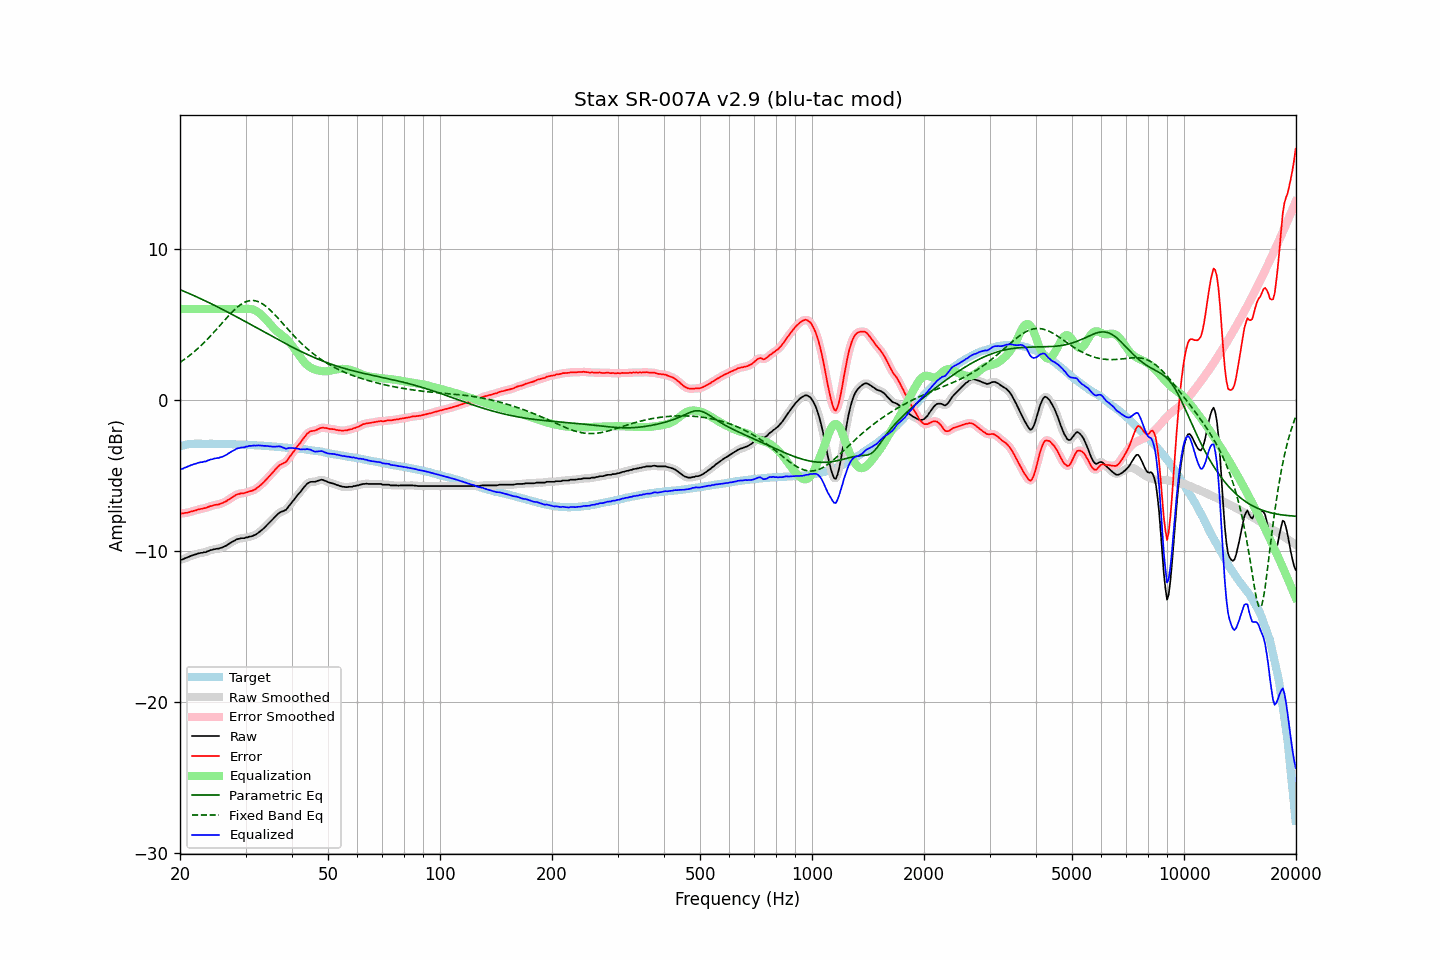

The file beside this chart, header and first rows:
frequency, raw, error, smoothed, error_smoothed, equalization, parametric_eq, fixed_band_eq, equalized_raw, equalized_smoothed, target
20.00, -10.59, -7.51, -10.60, -7.52, 6.00, 7.28, 2.47, -4.59, -4.60, -3.09
20.20, -10.58, -7.53, -10.57, -7.52, 6.00, 7.24, 2.54, -4.58, -4.57, -3.06
20.40, -10.55, -7.53, -10.54, -7.51, 6.00, 7.19, 2.61, -4.55, -4.54, -3.03
20.61, -10.49, -7.49, -10.51, -7.50, 6.00, 7.15, 2.69, -4.49, -4.51, -3.01
20.81, -10.46, -7.49, -10.46, -7.48, 6.00, 7.10, 2.76, -4.46, -4.46, -2.98
21.02, -10.41, -7.47, -10.41, -7.46, 6.00, 7.06, 2.85, -4.41, -4.41, -2.95
21.23, -10.37, -7.44, -10.37, -7.44, 6.00, 7.01, 2.93, -4.37, -4.37, -2.94
21.44, -10.32, -7.40, -10.33, -7.40, 6.00, 6.96, 3.01, -4.32, -4.33, -2.93
21.66, -10.29, -7.38, -10.29, -7.37, 6.00, 6.92, 3.10, -4.29, -4.29, -2.92
21.87, -10.25, -7.34, -10.26, -7.34, 6.00, 6.87, 3.19, -4.25, -4.26, -2.92
22.09, -10.23, -7.32, -10.22, -7.31, 6.00, 6.82, 3.28, -4.23, -4.22, -2.91
22.31, -10.18, -7.27, -10.19, -7.28, 6.00, 6.77, 3.38, -4.18, -4.19, -2.91
22.54, -10.16, -7.25, -10.16, -7.26, 6.00, 6.72, 3.47, -4.16, -4.16, -2.91
22.76, -10.13, -7.22, -10.14, -7.22, 6.00, 6.68, 3.57, -4.13, -4.14, -2.91
22.99, -10.13, -7.21, -10.13, -7.21, 6.00, 6.63, 3.68, -4.13, -4.13, -2.92
23.22, -10.09, -7.17, -10.10, -7.18, 6.00, 6.58, 3.78, -4.09, -4.10, -2.92
23.45, -10.09, -7.17, -10.08, -7.16, 6.00, 6.52, 3.89, -4.09, -4.08, -2.92
23.69, -10.03, -7.11, -10.04, -7.12, 6.00, 6.47, 4.00, -4.03, -4.04, -2.92
23.92, -10.00, -7.08, -10.00, -7.09, 6.00, 6.42, 4.11, -4.00, -4.00, -2.92
24.16, -9.95, -7.04, -9.96, -7.05, 6.00, 6.37, 4.22, -3.95, -3.96, -2.91
24.40, -9.94, -7.03, -9.93, -7.02, 6.00, 6.32, 4.34, -3.94, -3.93, -2.91
24.65, -9.90, -6.98, -9.91, -6.99, 6.00, 6.27, 4.45, -3.90, -3.91, -2.92
24.89, -9.88, -6.96, -9.89, -6.97, 6.00, 6.21, 4.57, -3.88, -3.89, -2.92
25.14, -9.86, -6.94, -9.87, -6.94, 6.00, 6.16, 4.69, -3.86, -3.87, -2.93
25.39, -9.86, -6.94, -9.85, -6.92, 6.00, 6.11, 4.81, -3.86, -3.85, -2.93
25.65, -9.81, -6.89, -9.82, -6.89, 6.00, 6.05, 4.93, -3.81, -3.82, -2.93
25.91, -9.79, -6.86, -9.79, -6.85, 6.00, 6.00, 5.05, -3.79, -3.79, -2.94
26.16, -9.74, -6.81, -9.75, -6.81, 6.00, 5.94, 5.17, -3.74, -3.75, -2.94
26.43, -9.69, -6.76, -9.70, -6.76, 6.00, 5.89, 5.29, -3.69, -3.70, -2.94
26.69, -9.64, -6.70, -9.64, -6.70, 6.00, 5.83, 5.41, -3.64, -3.64, -2.94
26.96, -9.56, -6.62, -9.57, -6.63, 6.00, 5.78, 5.53, -3.56, -3.57, -2.94
27.23, -9.50, -6.56, -9.50, -6.56, 6.00, 5.72, 5.64, -3.50, -3.50, -2.94
27.50, -9.43, -6.49, -9.44, -6.49, 6.00, 5.67, 5.75, -3.43, -3.44, -2.94
27.77, -9.37, -6.42, -9.37, -6.42, 6.00, 5.61, 5.86, -3.37, -3.37, -2.95
28.05, -9.32, -6.37, -9.31, -6.36, 6.00, 5.55, 5.96, -3.32, -3.31, -2.95
28.33, -9.25, -6.29, -9.26, -6.30, 6.00, 5.50, 6.06, -3.25, -3.26, -2.96
28.62, -9.21, -6.25, -9.22, -6.25, 6.00, 5.44, 6.15, -3.21, -3.22, -2.97
28.90, -9.20, -6.24, -9.19, -6.22, 6.00, 5.38, 6.23, -3.20, -3.19, -2.97
29.19, -9.16, -6.19, -9.18, -6.21, 6.00, 5.32, 6.31, -3.16, -3.18, -2.98
29.48, -9.16, -6.19, -9.16, -6.19, 6.00, 5.27, 6.38, -3.16, -3.16, -2.97
29.78, -9.16, -6.18, -9.15, -6.17, 6.01, 5.21, 6.44, -3.16, -3.14, -2.98
30.08, -9.11, -6.13, -9.13, -6.15, 6.01, 5.15, 6.48, -3.10, -3.12, -2.98
30.38, -9.11, -6.12, -9.10, -6.11, 6.01, 5.09, 6.52, -3.10, -3.09, -2.99
30.68, -9.06, -6.07, -9.08, -6.08, 6.01, 5.03, 6.55, -3.05, -3.07, -2.99
30.99, -9.05, -6.05, -9.05, -6.05, 6.00, 4.97, 6.56, -3.06, -3.05, -3.00
31.30, -9.02, -6.02, -9.02, -6.01, 5.98, 4.92, 6.57, -3.05, -3.04, -3.01
31.61, -8.97, -5.97, -8.98, -5.97, 5.94, 4.86, 6.56, -3.03, -3.04, -3.01
31.93, -8.93, -5.92, -8.93, -5.91, 5.89, 4.80, 6.54, -3.04, -3.03, -3.02
32.24, -8.86, -5.83, -8.86, -5.84, 5.83, 4.74, 6.51, -3.03, -3.03, -3.03
32.57, -8.78, -5.75, -8.79, -5.75, 5.76, 4.68, 6.47, -3.03, -3.03, -3.03
32.89, -8.70, -5.67, -8.70, -5.67, 5.67, 4.62, 6.42, -3.03, -3.03, -3.03
33.22, -8.61, -5.57, -8.61, -5.57, 5.57, 4.56, 6.36, -3.04, -3.04, -3.05
33.55, -8.52, -5.47, -8.52, -5.47, 5.47, 4.50, 6.30, -3.05, -3.05, -3.05
33.89, -8.41, -5.35, -8.41, -5.36, 5.36, 4.44, 6.22, -3.06, -3.06, -3.06
34.23, -8.30, -5.24, -8.31, -5.24, 5.25, 4.39, 6.13, -3.06, -3.06, -3.06
34.57, -8.20, -5.13, -8.20, -5.13, 5.13, 4.33, 6.04, -3.08, -3.07, -3.07
34.92, -8.09, -5.01, -8.09, -5.01, 5.01, 4.27, 5.94, -3.09, -3.09, -3.09
35.27, -7.99, -4.90, -7.99, -4.89, 4.88, 4.21, 5.84, -3.10, -3.10, -3.09
35.62, -7.87, -4.77, -7.87, -4.77, 4.76, 4.15, 5.73, -3.11, -3.11, -3.10
35.97, -7.76, -4.65, -7.76, -4.65, 4.65, 4.09, 5.62, -3.11, -3.11, -3.11
... 635 more rows
